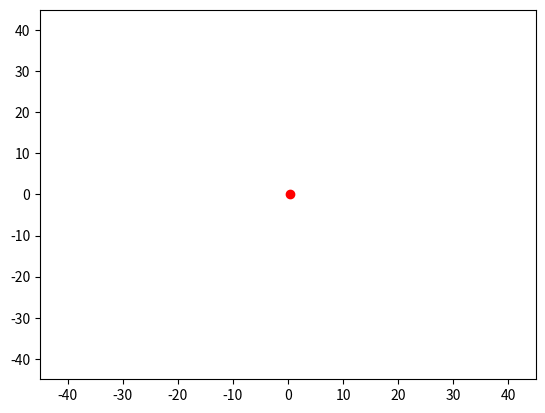

This figure's Python source:
import numpy as np
from scipy.integrate import odeint
import matplotlib.pyplot as plt
from matplotlib.animation import FuncAnimation

frames = 200
m = 0.8 
k = 500
T = 2 * np.pi * np.sqrt(m/k)
t = np.linspace(0, 2*T, frames)
def move_func(z, t):
    
    y, vy, x, vx = z 
    dy_dt = vy

    dvy_dt = g - k*vy*t / m

    dx_dt = x
    dvx_dt = vx
    
    return dy_dt, dvy_dt, x, dvx_dt
g = 9.8
x0 = 0
y0= 0
x0 = 0
vx0 = 0
vy0 = 5
z0 = y0, vy0, x0, vx0
solve = odeint(move_func, z0, t)

fig, ax = plt.subplots()
ball, = plt.plot([], [], 'o', color = 'red')
ball_line, = plt.plot([], [], '-', color='red')

def animate(i):
    ball.set_data([solve[i][0]], [solve[i][1]])
ani = FuncAnimation(fig, animate, frames=frames, interval=100)

edge = 15
ax.set_ylim(-3*edge,  3*edge)
ax.set_xlim(-3*edge, 3*edge)
ani.save('ani2.gif', writer='pillow')
